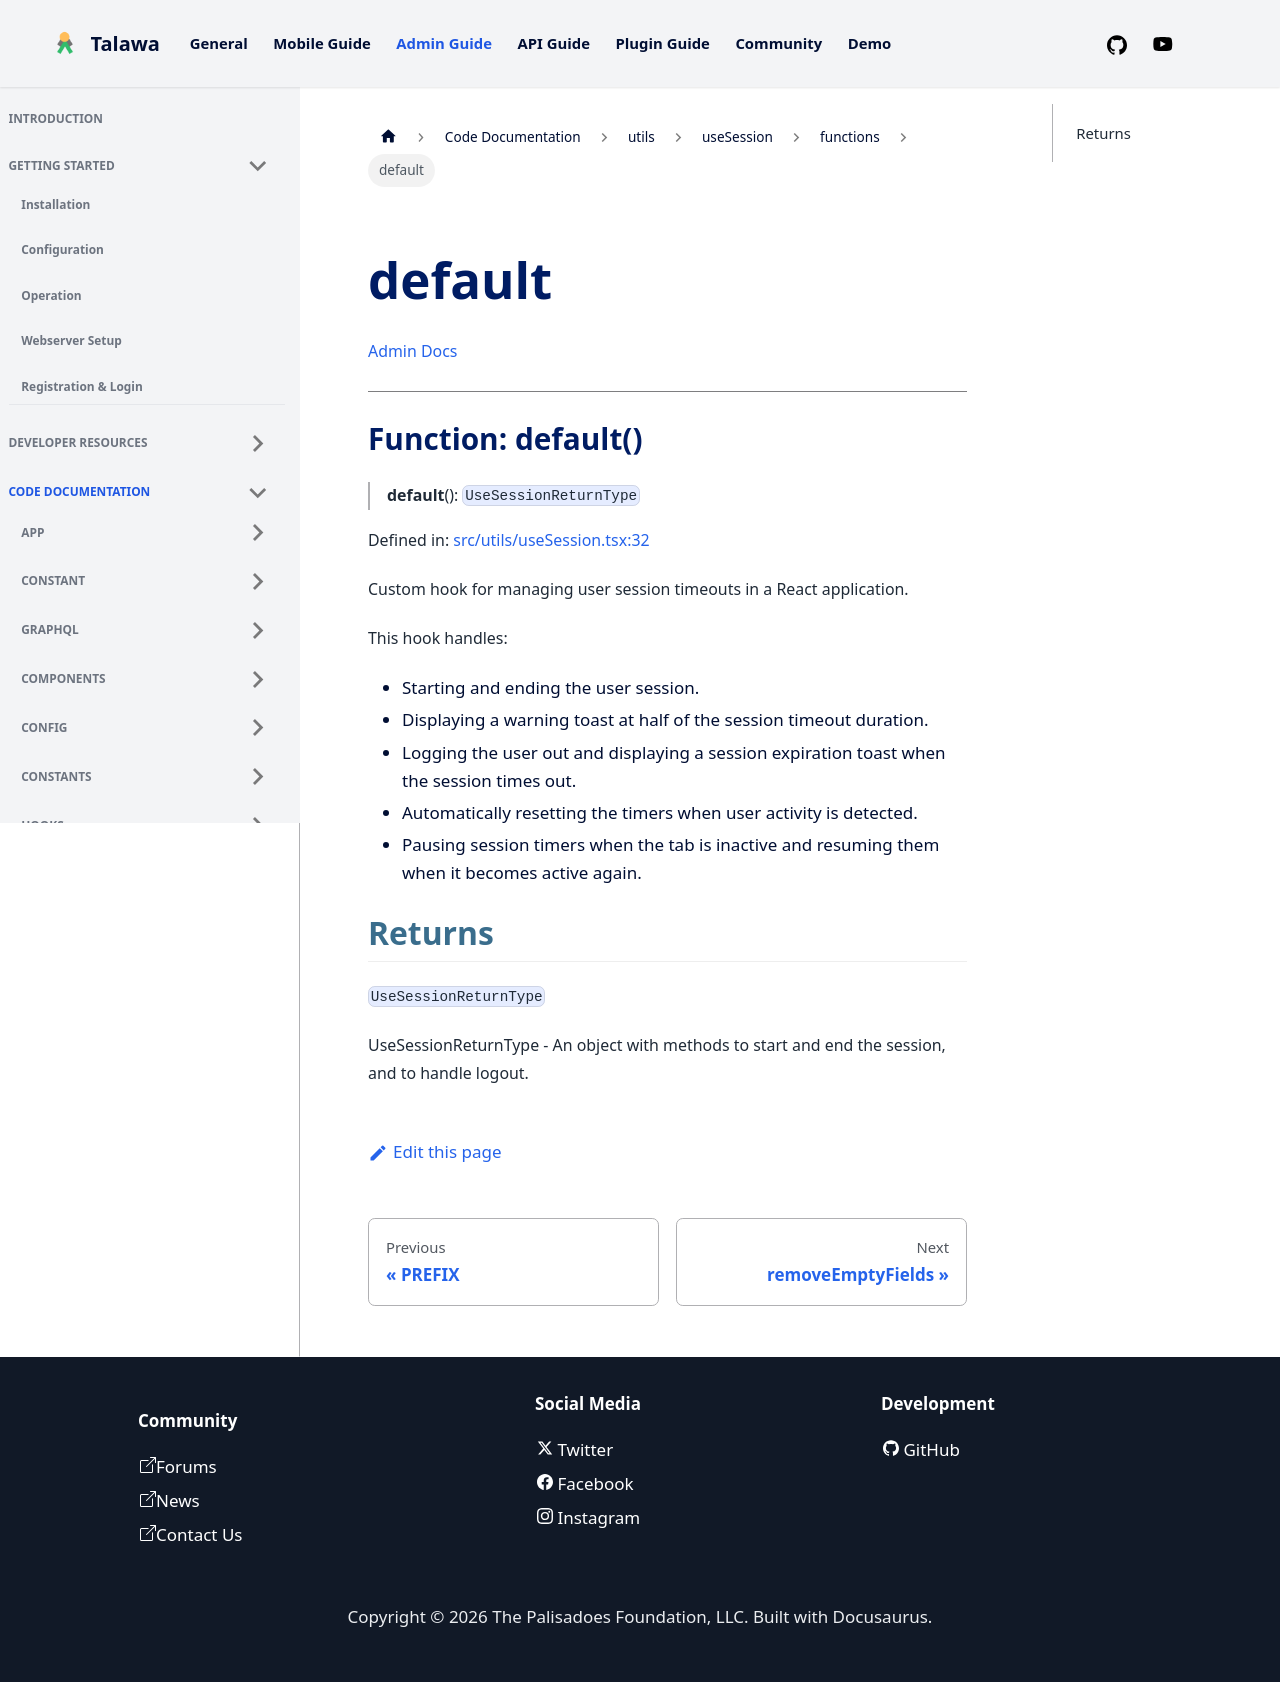

repository: PalisadoesFoundation/talawa-admin · page: docs/auto-docs/utils/useSession/functions/default/index.html · generator: docusaurus

[Admin Docs](/)

***

# Function: default()

> **default**(): `UseSessionReturnType`

Defined in: [src/utils/useSession.tsx:32](https://github.com/PalisadoesFoundation/talawa-admin/blob/main/src/utils/useSession.tsx#L32)

Custom hook for managing user session timeouts in a React application.

This hook handles:
- Starting and ending the user session.
- Displaying a warning toast at half of the session timeout duration.
- Logging the user out and displaying a session expiration toast when the session times out.
- Automatically resetting the timers when user activity is detected.
- Pausing session timers when the tab is inactive and resuming them when it becomes active again.

## Returns

`UseSessionReturnType`

UseSessionReturnType - An object with methods to start and end the session, and to handle logout.
